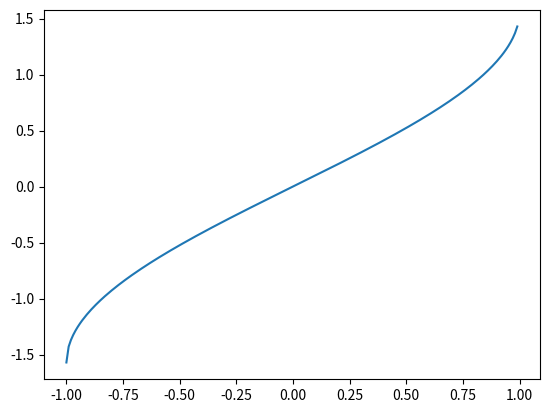

This chart was generated by the following Python code:
import matplotlib.pyplot as plt
import numpy as np
x=np.arange(-1,1,0.01)
y=np.arcsin(x)
plt.plot(x,y)
plt.show()
